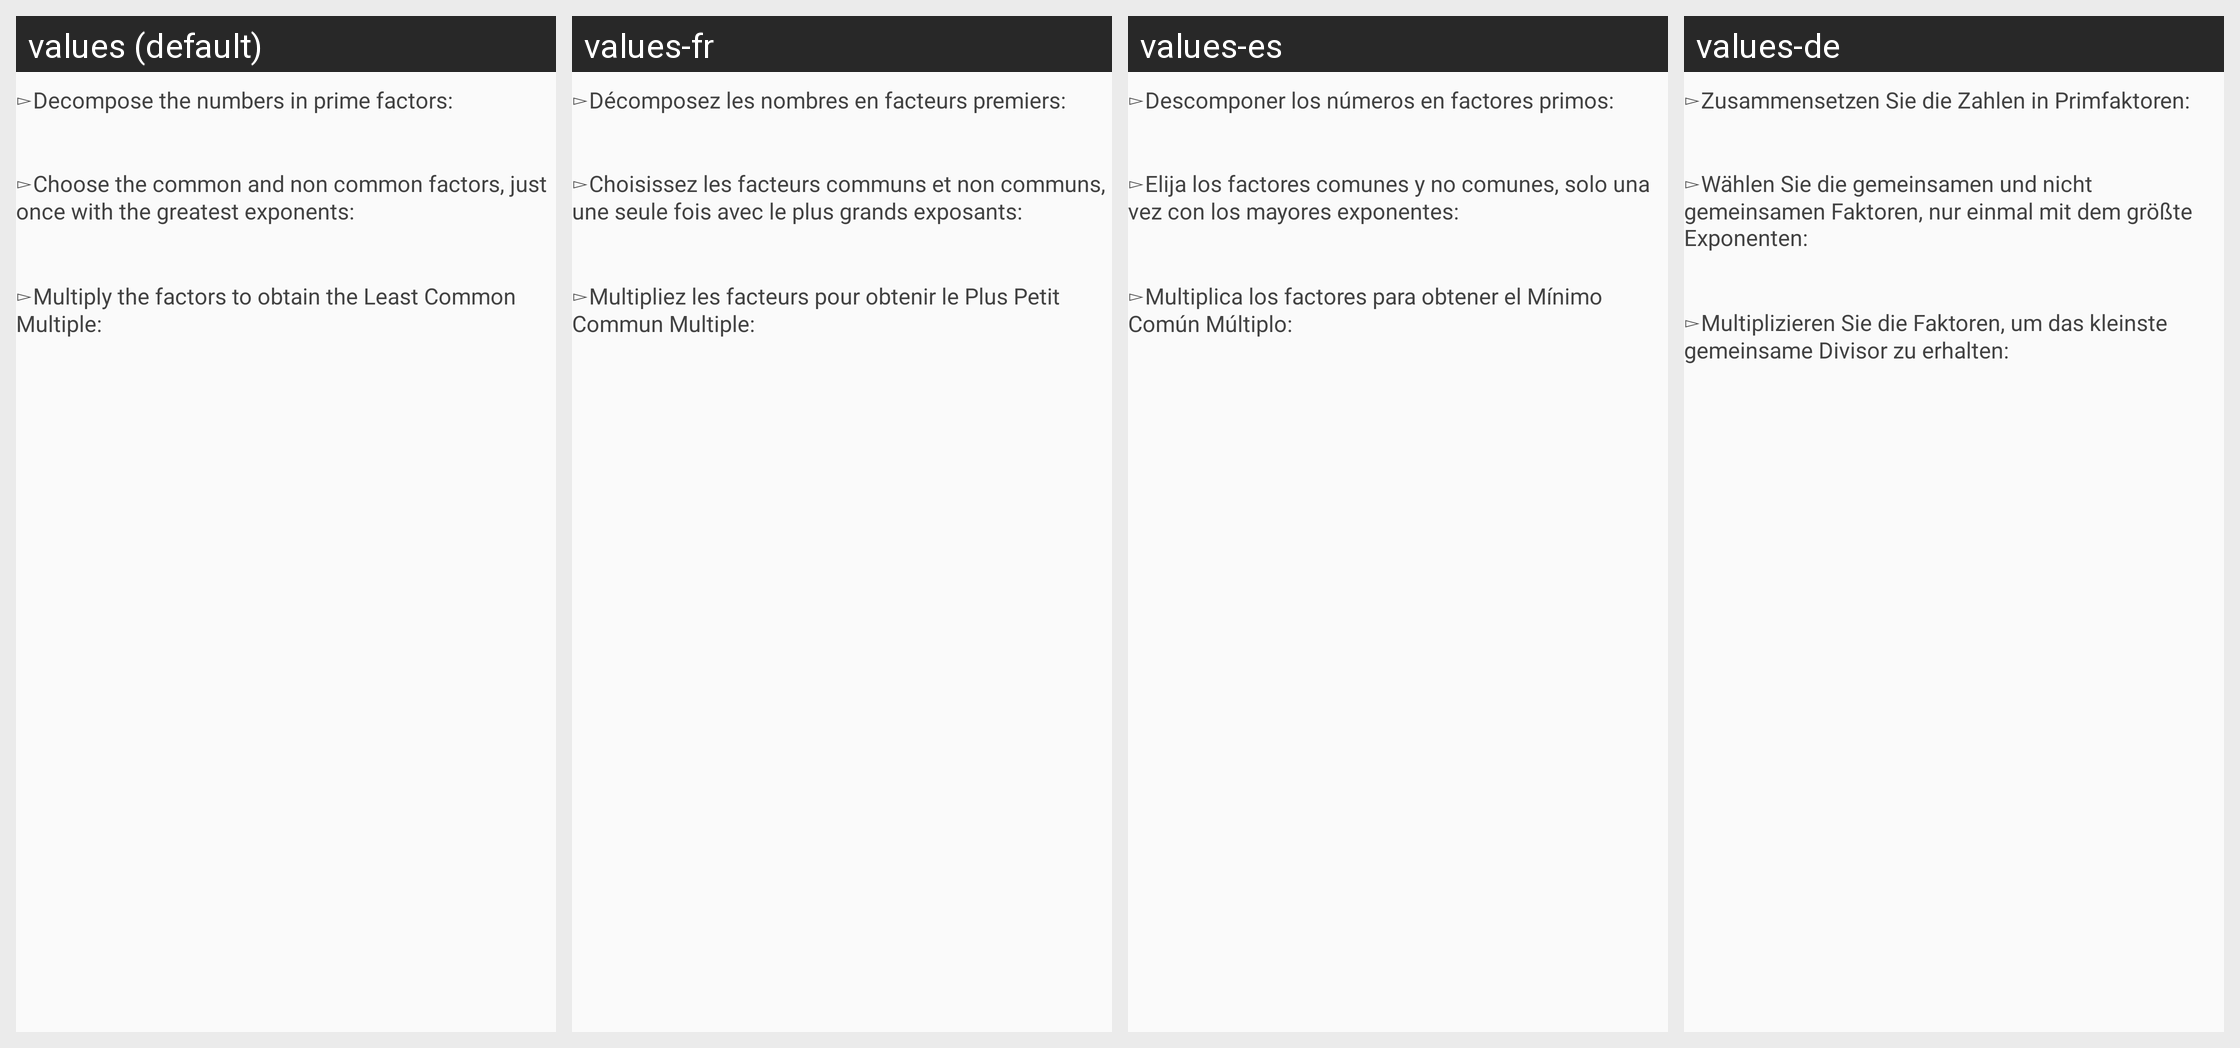

Strings drawn on this Android screen and how each of the app's shown locales translates them:
Android screen res/layout/include_mmc_explanation.xml rendered under 4 locales, left to right: values (default), values-fr, values-es, values-de. Device: Nexus 5 (rendered at 1080×1920; each locale shown at half size, 540×960, under a caption strip naming it); theme AppTheme.
Other locales in the repository, not shown: values-en, values-pt.
Strings drawn on this screen, with the default value and each locale's value (text and hints the layout hard-codes, and strings that could not be matched under every locale, appear in the picture but are not listed):

explainMMC1html
  values: ▻Decompose the numbers in prime factors:
  values-fr: ▻Décomposez les nombres en facteurs premiers:
  values-es: ▻Descomponer los números en factores primos:
  values-de: ▻Zusammensetzen Sie die Zahlen in Primfaktoren:

explainMMC2html
  values: ▻Choose the common and non common factors, just once with the greatest exponents:
  values-fr: ▻Choisissez les facteurs communs et non communs, une seule fois avec le plus grands exposants:
  values-es: ▻Elija los factores comunes y no comunes, solo una vez con los mayores exponentes:
  values-de: ▻Wählen Sie die gemeinsamen und nicht gemeinsamen Faktoren, nur einmal mit dem größte Exponenten:

explainMMC3html
  values: ▻Multiply the factors to obtain the Least Common Multiple:
  values-fr: ▻Multipliez les facteurs pour obtenir le Plus Petit Commun Multiple:
  values-es: ▻Multiplica los factores para obtener el Mínimo Común Múltiplo:
  values-de: ▻Multiplizieren Sie die Faktoren, um das kleinste gemeinsame Divisor zu erhalten:
